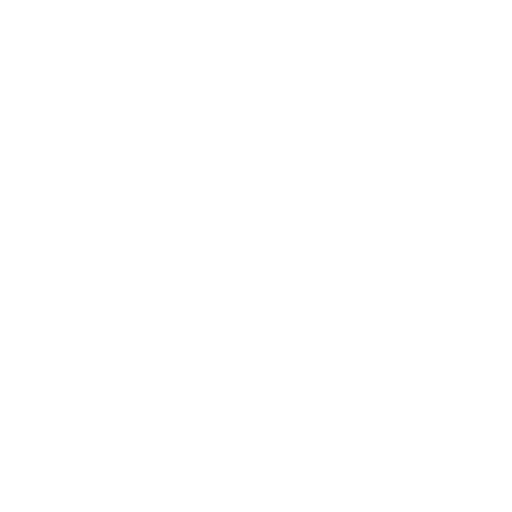
t = 0.00 s
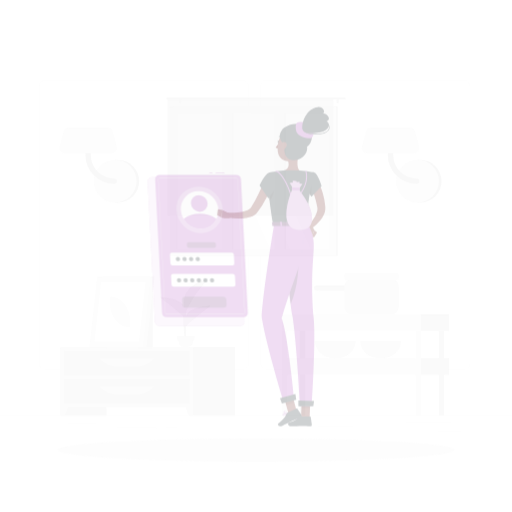
t = 0.25 s
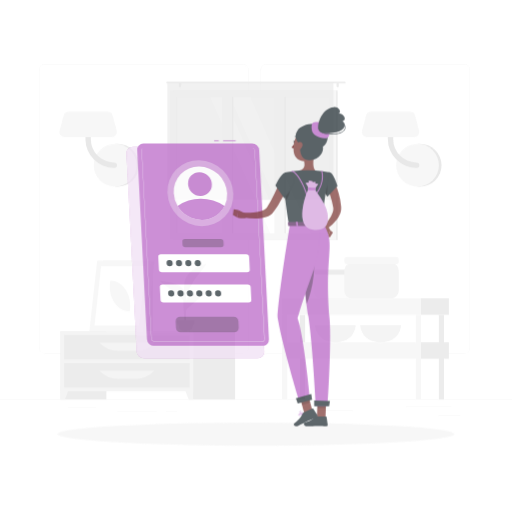
t = 0.50 s
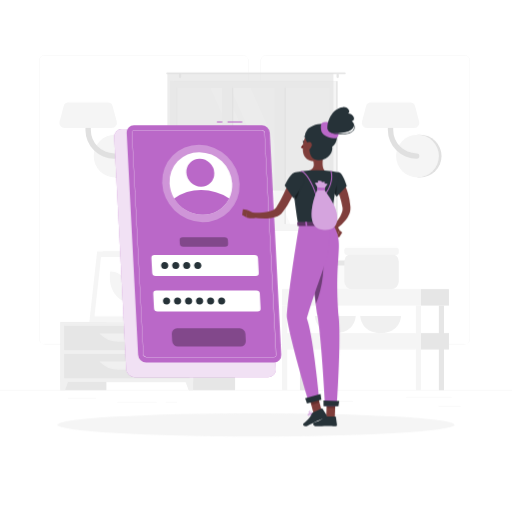
t = 0.75 s
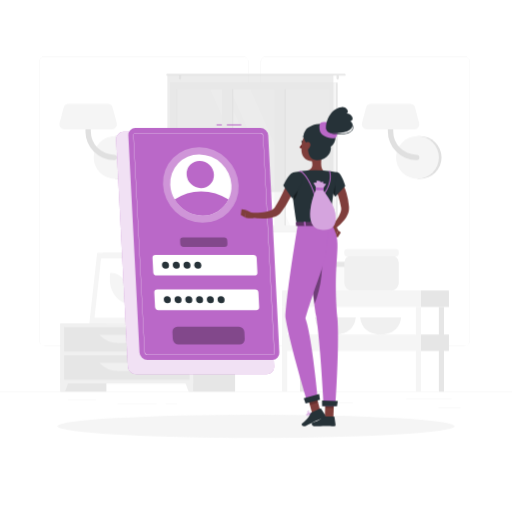
t = 1.00 s

The animated SVG that drew these frames (rendered in a browser with its animation timeline set to each time). Animation: 3 CSS @keyframes rules; one cycle of 1.00 s.

<svg class="animated" id="freepik_stories-login" xmlns="http://www.w3.org/2000/svg" viewBox="0 0 500 500" version="1.1" xmlns:xlink="http://www.w3.org/1999/xlink" xmlns:svgjs="http://svgjs.com/svgjs"><style>svg#freepik_stories-login:not(.animated) .animable {opacity: 0;}svg#freepik_stories-login.animated #freepik--background-complete--inject-1 {animation: 1s 1 forwards cubic-bezier(.36,-0.01,.5,1.38) slideUp;animation-delay: 0s;}svg#freepik_stories-login.animated #freepik--Shadow--inject-1 {animation: 1s 1 forwards cubic-bezier(.36,-0.01,.5,1.38) slideUp;animation-delay: 0s;}svg#freepik_stories-login.animated #freepik--Login--inject-1 {animation: 1s 1 forwards cubic-bezier(.36,-0.01,.5,1.38) zoomIn;animation-delay: 0s;}svg#freepik_stories-login.animated #freepik--Character--inject-1 {animation: 1s 1 forwards cubic-bezier(.36,-0.01,.5,1.38) slideLeft;animation-delay: 0s;}            @keyframes slideUp {                0% {                    opacity: 0;                    transform: translateY(30px);                }                100% {                    opacity: 1;                    transform: inherit;                }            }                    @keyframes zoomIn {                0% {                    opacity: 0;                    transform: scale(0.5);                }                100% {                    opacity: 1;                    transform: scale(1);                }            }                    @keyframes slideLeft {                0% {                    opacity: 0;                    transform: translateX(-30px);                }                100% {                    opacity: 1;                    transform: translateX(0);                }            }        </style><g id="freepik--background-complete--inject-1" class="animable" style="transform-origin: 250px 226.87px;"><rect y="382.4" width="500" height="0.25" style="fill: rgb(235, 235, 235); transform-origin: 250px 382.525px;" id="el660mnviazwu" class="animable"></rect><rect x="428.22" y="398.49" width="21.68" height="0.25" style="fill: rgb(235, 235, 235); transform-origin: 439.06px 398.615px;" id="elqk0kl2c3bjr" class="animable"></rect><rect x="310.56" y="393.31" width="34.11" height="0.25" style="fill: rgb(235, 235, 235); transform-origin: 327.615px 393.435px;" id="elmppiwstbza" class="animable"></rect><rect x="396.59" y="389.21" width="44.53" height="0.25" style="fill: rgb(235, 235, 235); transform-origin: 418.855px 389.335px;" id="el1wis68ndx34" class="animable"></rect><rect x="161.88" y="394.25" width="11.14" height="0.25" style="fill: rgb(235, 235, 235); transform-origin: 167.45px 394.375px;" id="ell13t4lvayy9" class="animable"></rect><rect x="114.58" y="394.25" width="38.39" height="0.25" style="fill: rgb(235, 235, 235); transform-origin: 133.775px 394.375px;" id="elut25sougahf" class="animable"></rect><rect x="66.31" y="390.03" width="27.7" height="0.25" style="fill: rgb(235, 235, 235); transform-origin: 80.16px 390.155px;" id="el0agncplss3yr" class="animable"></rect><path d="M237,337.8H43.91a5.71,5.71,0,0,1-5.7-5.71V60.66A5.71,5.71,0,0,1,43.91,55H237a5.71,5.71,0,0,1,5.71,5.71V332.09A5.71,5.71,0,0,1,237,337.8ZM43.91,55.2a5.46,5.46,0,0,0-5.45,5.46V332.09a5.46,5.46,0,0,0,5.45,5.46H237a5.47,5.47,0,0,0,5.46-5.46V60.66A5.47,5.47,0,0,0,237,55.2Z" style="fill: rgb(235, 235, 235); transform-origin: 140.46px 196.4px;" id="elmmtxyhkpeo" class="animable"></path><path d="M453.31,337.8H260.21a5.72,5.72,0,0,1-5.71-5.71V60.66A5.72,5.72,0,0,1,260.21,55h193.1A5.71,5.71,0,0,1,459,60.66V332.09A5.71,5.71,0,0,1,453.31,337.8ZM260.21,55.2a5.47,5.47,0,0,0-5.46,5.46V332.09a5.47,5.47,0,0,0,5.46,5.46h193.1a5.47,5.47,0,0,0,5.46-5.46V60.66a5.47,5.47,0,0,0-5.46-5.46Z" style="fill: rgb(235, 235, 235); transform-origin: 356.75px 196.4px;" id="elr5dbizpcwla" class="animable"></path><path d="M115,174.63a20.91,20.91,0,0,0,0-41.82h-2.57v41.82Z" style="fill: rgb(224, 224, 224); transform-origin: 124.17px 153.72px;" id="el6gca2ugzeu2" class="animable"></path><circle cx="112.41" cy="153.72" r="20.91" style="fill: rgb(245, 245, 245); transform-origin: 112.41px 153.72px;" id="el0fotpyxfuybw" class="animable"></circle><path d="M111.45,156.34a28,28,0,0,1-28-28V111.63a2.63,2.63,0,0,1,5.26,0v16.72a22.76,22.76,0,0,0,22.73,22.74,2.63,2.63,0,1,1,0,5.25Z" style="fill: rgb(224, 224, 224); transform-origin: 98.841px 132.674px;" id="elw59bk10i6hb" class="animable"></path><path d="M62.83,126.35h46.52a4.86,4.86,0,0,0,4.7-6.1L110,105a4.86,4.86,0,0,0-4.69-3.62H66.87a4.87,4.87,0,0,0-4.7,3.62l-4,15.23A4.85,4.85,0,0,0,62.83,126.35Z" style="fill: rgb(245, 245, 245); transform-origin: 86.1058px 113.865px;" id="el8gzqdyugrv4" class="animable"></path><path d="M410.28,174.63a20.91,20.91,0,1,0,0-41.82h-2.57v41.82Z" style="fill: rgb(224, 224, 224); transform-origin: 419.45px 153.72px;" id="ell7m59bzxq8f" class="animable"></path><circle cx="407.71" cy="153.72" r="20.91" style="fill: rgb(245, 245, 245); transform-origin: 407.71px 153.72px;" id="el0xn3icar0c4" class="animable"></circle><path d="M406.75,156.34a28,28,0,0,1-28-28V111.63a2.63,2.63,0,0,1,5.26,0v16.72a22.76,22.76,0,0,0,22.73,22.74,2.63,2.63,0,1,1,0,5.25Z" style="fill: rgb(224, 224, 224); transform-origin: 394.141px 132.672px;" id="elxynm9mtm7op" class="animable"></path><path d="M358.13,126.35h46.52a4.86,4.86,0,0,0,4.7-6.1l-4-15.23a4.86,4.86,0,0,0-4.69-3.62H362.17a4.87,4.87,0,0,0-4.7,3.62l-4,15.23A4.85,4.85,0,0,0,358.13,126.35Z" style="fill: rgb(245, 245, 245); transform-origin: 381.408px 113.875px;" id="el1ogak9e6m0vi" class="animable"></path><g id="elxtre1l8h24"><rect x="133.98" y="256.92" width="15.21" height="58.93" style="fill: rgb(230, 230, 230); transform-origin: 141.585px 286.385px; transform: rotate(180deg);" class="animable"></rect></g><polygon points="92.75 315.85 143.22 315.85 150.84 246.88 100.37 246.88 92.75 315.85" style="fill: rgb(240, 240, 240); transform-origin: 121.795px 281.365px;" id="eldcejy75rvmt" class="animable"></polygon><polygon points="87.28 315.85 139.42 315.85 147.04 246.88 94.91 246.88 87.28 315.85" style="fill: rgb(245, 245, 245); transform-origin: 117.16px 281.365px;" id="eldac6se28ob5" class="animable"></polygon><polygon points="135.65 310.42 142.07 252.32 98.67 252.32 92.25 310.42 135.65 310.42" style="fill: rgb(255, 255, 255); transform-origin: 117.16px 281.37px;" id="el2r8wac80rgw" class="animable"></polygon><path d="M126.69,296.33,127,294c1.61-14.58-7.49-27.57-19.31-27.57h0l-.27,2.37c-1.61,14.57,7.49,27.56,19.32,27.56Z" style="fill: rgb(245, 245, 245); transform-origin: 117.21px 281.395px;" id="elsjqzlgshf4h" class="animable"></path><g id="elwry5sxed2er"><rect x="59.08" y="315.85" width="44.84" height="66.55" style="fill: rgb(230, 230, 230); transform-origin: 81.5px 349.125px; transform: rotate(180deg);" class="animable"></rect></g><polygon points="63.59 382.4 59.08 382.4 59.08 369.57 68.32 369.57 63.59 382.4" style="fill: rgb(240, 240, 240); transform-origin: 63.7px 375.985px;" id="elptheywo4wgl" class="animable"></polygon><g id="elz6rddz4acqj"><rect x="184.75" y="315.85" width="44.84" height="66.55" style="fill: rgb(230, 230, 230); transform-origin: 207.17px 349.125px; transform: rotate(180deg);" class="animable"></rect></g><g id="el8c39xzzib7e"><rect x="59.08" y="315.85" width="129.61" height="58.67" style="fill: rgb(240, 240, 240); transform-origin: 123.885px 345.185px; transform: rotate(180deg);" class="animable"></rect></g><polygon points="184.18 382.4 188.69 382.4 188.69 369.57 179.45 369.57 184.18 382.4" style="fill: rgb(240, 240, 240); transform-origin: 184.07px 375.985px;" id="elxyie7slhq9a" class="animable"></polygon><g id="elgmxx8kpwnr"><rect x="62.58" y="319.52" width="122.61" height="23.68" style="fill: rgb(230, 230, 230); transform-origin: 123.885px 331.36px; transform: rotate(180deg);" class="animable"></rect></g><path d="M115.71,335h16.35a25.84,25.84,0,0,0,18.78-8.08H96.93A25.87,25.87,0,0,0,115.71,335Z" style="fill: rgb(240, 240, 240); transform-origin: 123.885px 330.96px;" id="elxalyiygb5r" class="animable"></path><g id="elyko1uqcjxdm"><rect x="62.58" y="347.02" width="122.61" height="23.68" style="fill: rgb(230, 230, 230); transform-origin: 123.885px 358.86px; transform: rotate(180deg);" class="animable"></rect></g><path d="M115.71,362.46h16.35a25.84,25.84,0,0,0,18.78-8.08H96.93A25.87,25.87,0,0,0,115.71,362.46Z" style="fill: rgb(240, 240, 240); transform-origin: 123.885px 358.42px;" id="el3wlpxc8ycko" class="animable"></path><path d="M180.48,313.14h1.16c0-2.39,0-8.44.12-22.31.21-25.15.61-26.68.61-26.68l-2.76,11.61C177.86,288.61,180.12,301.53,180.48,313.14Z" style="fill: rgb(230, 230, 230); transform-origin: 180.662px 288.645px;" id="el00sucuyzcoxs" class="animable"></path><path d="M178.19,274c-4-4.73-12.45-6.11-21.13-7.29-3.41-.46,8.95,7.33,15,12.86,4.7,4.3,7.7,5.49,9,9.77C181.72,284,181.61,278.11,178.19,274Z" style="fill: rgb(230, 230, 230); transform-origin: 168.927px 278.015px;" id="elqbfim1qqrb" class="animable"></path><path d="M183.46,282.48c4-4.73,12.45-6.1,21.13-7.28,3.41-.46-9,7.33-15,12.86-4.7,4.3-7.7,5.49-9,9.77C179.93,292.49,180,286.56,183.46,282.48Z" style="fill: rgb(230, 230, 230); transform-origin: 192.719px 286.505px;" id="elpr7rjoxs54" class="animable"></path><path d="M181.76,263c3-5.66,10.46-11,18.87-13,3.3-.79-7.65,10.44-11.81,17.69-3.23,5.62-7.51,12.24-8.18,17C179.64,275.31,178.78,268.69,181.76,263Z" style="fill: rgb(230, 230, 230); transform-origin: 190.473px 267.325px;" id="ellv5jx9menn8" class="animable"></path><path d="M181.4,315.85h0c-3.54,0-6.47-1.77-6.68-4.05l-.59-3.88h14.55l-.6,3.88C187.88,314.08,185,315.85,181.4,315.85Z" style="fill: rgb(240, 240, 240); transform-origin: 181.405px 311.885px;" id="elf04d5z50o36" class="animable"></path><polygon points="189.62 309.41 173.19 309.41 172.72 305.08 190.09 305.08 189.62 309.41" style="fill: rgb(240, 240, 240); transform-origin: 181.405px 307.245px;" id="elkqhvga3wcng" class="animable"></polygon><g id="elb6vn8puuyif"><rect x="169.54" y="80.59" width="160.21" height="146.13" style="fill: rgb(230, 230, 230); transform-origin: 249.645px 153.655px; transform: rotate(180deg);" class="animable"></rect></g><g id="elpei2fnj29ip"><rect x="165.93" y="80.59" width="162.24" height="146.13" style="fill: rgb(245, 245, 245); transform-origin: 247.05px 153.655px; transform: rotate(180deg);" class="animable"></rect></g><g id="elnaasn2bpdf8"><rect x="180.54" y="79.01" width="133.04" height="149.3" style="fill: rgb(250, 250, 250); transform-origin: 247.06px 153.66px; transform: rotate(90deg);" class="animable"></rect></g><polygon points="303.39 220.18 244.63 87.14 224.67 87.14 283.43 220.18 303.39 220.18" style="fill: rgb(255, 255, 255); transform-origin: 264.03px 153.66px;" id="el09zbswu4m9ql" class="animable"></polygon><polygon points="277.77 220.18 219.01 87.14 205.27 87.14 264.03 220.18 277.77 220.18" style="fill: rgb(255, 255, 255); transform-origin: 241.52px 153.66px;" id="elhizdalipblu" class="animable"></polygon><g id="elgzp7kb19n7o"><rect x="157.46" y="149.8" width="133.04" height="7.72" style="fill: rgb(230, 230, 230); transform-origin: 223.98px 153.66px; transform: rotate(90deg);" class="animable"></rect></g><g id="el03fqgid3d6kv"><rect x="208.78" y="149.8" width="133.04" height="7.72" style="fill: rgb(230, 230, 230); transform-origin: 275.3px 153.66px; transform: rotate(90deg);" class="animable"></rect></g><g id="elhvvos7qsvxs"><rect x="150.54" y="148.42" width="142.06" height="9.76" style="fill: rgb(245, 245, 245); transform-origin: 221.57px 153.3px; transform: rotate(90deg);" class="animable"></rect></g><g id="elvplo8h9xz7"><rect x="201.86" y="148.42" width="142.06" height="9.76" style="fill: rgb(245, 245, 245); transform-origin: 272.89px 153.3px; transform: rotate(90deg);" class="animable"></rect></g><g id="eltkuozh4f26"><rect x="106.23" y="153.31" width="133.04" height="0.69" style="fill: rgb(230, 230, 230); transform-origin: 172.75px 153.655px; transform: rotate(90deg);" class="animable"></rect></g><path d="M163.22,72.17H336.78a.85.85,0,0,1,.84.84h0a.84.84,0,0,1-.84.83H163.22a.84.84,0,0,1-.84-.83h0A.85.85,0,0,1,163.22,72.17Z" style="fill: rgb(230, 230, 230); transform-origin: 250px 73.005px;" id="elmqtht0bhr7f" class="animable"></path><path d="M329.75,77.68h0a1.13,1.13,0,0,0,1.12-1.13V74.13A1.12,1.12,0,0,0,329.75,73h0a1.13,1.13,0,0,0-1.13,1.12v2.42A1.14,1.14,0,0,0,329.75,77.68Z" style="fill: rgb(230, 230, 230); transform-origin: 329.745px 75.34px;" id="el3zq66dc5oev" class="animable"></path><path d="M175.8,77.68h0a1.14,1.14,0,0,0,1.13-1.13V74.13A1.13,1.13,0,0,0,175.8,73h0a1.12,1.12,0,0,0-1.12,1.12v2.42A1.13,1.13,0,0,0,175.8,77.68Z" style="fill: rgb(230, 230, 230); transform-origin: 175.805px 75.34px;" id="el7s0l7s427kg" class="animable"></path><g id="el2gnug28ect2"><rect x="163.48" y="73.01" width="162.13" height="114.44" style="fill: rgb(224, 224, 224); opacity: 0.6; transform-origin: 244.545px 130.23px; transform: rotate(180deg);" class="animable"></rect></g><rect x="306.95" y="259.97" width="38.72" height="23.7" rx="5.38" style="fill: rgb(250, 250, 250); transform-origin: 326.31px 271.82px;" id="elz560pdw8mr" class="animable"></rect><rect x="306.95" y="255.59" width="38.72" height="5.08" rx="1.81" style="fill: rgb(230, 230, 230); transform-origin: 326.31px 258.13px;" id="elb5ei2ly6dh8" class="animable"></rect><path d="M307.52,310s.51,16.67,19.93,16.67S347.38,310,347.38,310Z" style="fill: rgb(240, 240, 240); transform-origin: 327.45px 318.335px;" id="el6vmuh9ek5qw" class="animable"></path><path d="M351.8,310s.51,16.67,19.93,16.67S391.66,310,391.66,310Z" style="fill: rgb(240, 240, 240); transform-origin: 371.73px 318.335px;" id="elmw4e0jyir2r" class="animable"></path><rect x="336.24" y="249.24" width="53.2" height="34.44" rx="7.4" style="fill: rgb(240, 240, 240); transform-origin: 362.84px 266.46px;" id="el45slgybf2d7" class="animable"></rect><rect x="336.24" y="243.22" width="53.2" height="6.98" rx="2.48" style="fill: rgb(245, 245, 245); transform-origin: 362.84px 246.71px;" id="eldn6urdty75" class="animable"></rect><g id="el305usc1bvuw"><rect x="292.9" y="299.75" width="5.04" height="82.64" style="fill: rgb(230, 230, 230); transform-origin: 295.42px 341.07px; transform: rotate(180deg);" class="animable"></rect></g><rect x="411.13" y="283.67" width="27.29" height="16.08" style="fill: rgb(230, 230, 230); transform-origin: 424.775px 291.71px;" id="eli8tdvnaygg" class="animable"></rect><g id="elhquoetpbwy8"><rect x="275.45" y="283.67" width="135.68" height="16.08" style="fill: rgb(245, 245, 245); transform-origin: 343.29px 291.71px; transform: rotate(180deg);" class="animable"></rect></g><rect x="411.13" y="326.62" width="27.29" height="16.08" style="fill: rgb(230, 230, 230); transform-origin: 424.775px 334.66px;" id="elevw5g438q7r" class="animable"></rect><g id="eln1dburw0nas"><rect x="275.45" y="326.62" width="135.68" height="16.08" style="fill: rgb(245, 245, 245); transform-origin: 343.29px 334.66px; transform: rotate(180deg);" class="animable"></rect></g><g id="el0x4cdfn9qnkc"><rect x="428.58" y="299.75" width="5.04" height="82.64" style="fill: rgb(230, 230, 230); transform-origin: 431.1px 341.07px; transform: rotate(180deg);" class="animable"></rect></g><g id="el8xxoi4ajc55"><rect x="406.09" y="299.75" width="5.04" height="82.64" style="fill: rgb(245, 245, 245); transform-origin: 408.61px 341.07px; transform: rotate(180deg);" class="animable"></rect></g><g id="elwyvgnhp5fwq"><rect x="275.45" y="299.75" width="5.04" height="82.64" style="fill: rgb(245, 245, 245); transform-origin: 277.97px 341.07px; transform: rotate(180deg);" class="animable"></rect></g></g><g id="freepik--Shadow--inject-1" class="animable" style="transform-origin: 250px 416.24px;"><ellipse id="freepik--path--inject-1" cx="250" cy="416.24" rx="193.89" ry="11.32" style="fill: rgb(245, 245, 245); transform-origin: 250px 416.24px;" class="animable"></ellipse></g><g id="freepik--Login--inject-1" class="animable" style="transform-origin: 193.11px 243.48px;"><path d="M260.41,365.5H132.84a8.13,8.13,0,0,1-8-7.64L113.4,136.31a7.17,7.17,0,0,1,7.24-7.63H248.21a8.12,8.12,0,0,1,8,7.63l11.42,221.55A7.18,7.18,0,0,1,260.41,365.5Z" style="fill: rgb(186, 104, 200); transform-origin: 190.515px 247.09px;" id="elaosi6j0i44o" class="animable"></path><g id="el5gv7nzv915l"><path d="M260.41,365.5H132.84a8.13,8.13,0,0,1-8-7.64L113.4,136.31a7.17,7.17,0,0,1,7.24-7.63H248.21a8.12,8.12,0,0,1,8,7.63l11.42,221.55A7.18,7.18,0,0,1,260.41,365.5Z" style="fill: rgb(255, 255, 255); opacity: 0.8; transform-origin: 190.515px 247.09px;" class="animable"></path></g><rect x="221.51" y="121.46" width="14.11" height="1" style="fill: rgb(186, 104, 200); transform-origin: 228.565px 121.96px;" id="el6hqa3q727a6" class="animable"></rect><rect x="211.45" y="121.46" width="5.17" height="1" style="fill: rgb(186, 104, 200); transform-origin: 214.035px 121.96px;" id="elf4l546qp90o" class="animable"></rect><path d="M265.9,351.44h-122a7.77,7.77,0,0,1-7.68-7.29l-10.92-211.9a6.86,6.86,0,0,1,6.93-7.3h122a7.77,7.77,0,0,1,7.67,7.3l10.92,211.9A6.85,6.85,0,0,1,265.9,351.44Z" style="fill: rgb(186, 104, 200); transform-origin: 199.06px 238.195px;" id="elhyseoboqws" class="animable"></path><path d="M265.9,346.57h-122a2.92,2.92,0,0,1-2.81-2.68L130.16,132a2,2,0,0,1,.54-1.55,2,2,0,0,1,1.52-.62h122a2.92,2.92,0,0,1,2.8,2.68L268,344.4a2,2,0,0,1-2.05,2.17ZM132.22,130.08a1.79,1.79,0,0,0-1.34.54,1.84,1.84,0,0,0-.47,1.37l10.92,211.89a2.67,2.67,0,0,0,2.56,2.44h122a1.74,1.74,0,0,0,1.33-.54,1.76,1.76,0,0,0,.47-1.37L256.78,132.52a2.66,2.66,0,0,0-2.55-2.44Z" style="fill: rgb(255, 255, 255); transform-origin: 199.08px 238.2px;" id="elb5c5x1y0iep" class="animable"></path><g id="elgfawz7kdatu"><ellipse cx="196.09" cy="180.61" rx="36" ry="37.9" style="fill: rgb(255, 255, 255); opacity: 0.3; transform-origin: 196.09px 180.61px; transform: rotate(-45.74deg);" class="animable"></ellipse></g><path d="M226,180.61a28.71,28.71,0,0,1-2.87,14.24,28.07,28.07,0,0,1-25.47,15.65,31.75,31.75,0,0,1-27.08-15.65,30.78,30.78,0,0,1-4.34-14.24,28.09,28.09,0,0,1,28.34-29.88A31.81,31.81,0,0,1,226,180.61Z" style="fill: rgb(255, 255, 255); transform-origin: 196.115px 180.615px;" id="elecv0l1a9xum" class="animable"></path><path d="M223.1,194.85a28.07,28.07,0,0,1-25.47,15.65,31.75,31.75,0,0,1-27.08-15.65,45.16,45.16,0,0,1,25.86-8A49.14,49.14,0,0,1,223.1,194.85Z" style="fill: rgb(186, 104, 200); transform-origin: 196.825px 198.676px;" id="elq7y54lsdo49" class="animable"></path><g id="el2hzub5itr8m"><ellipse cx="195.56" cy="170.39" rx="12.97" ry="13.66" style="fill: rgb(186, 104, 200); transform-origin: 195.56px 170.39px; transform: rotate(-45.74deg);" class="animable"></ellipse></g><path d="M248.41,269H152.88a3.29,3.29,0,0,1-3.25-3.09l-.72-14a2.9,2.9,0,0,1,2.93-3.08h95.53a3.29,3.29,0,0,1,3.25,3.08l.72,14A2.9,2.9,0,0,1,248.41,269Z" style="fill: rgb(255, 255, 255); transform-origin: 200.125px 258.915px;" id="elu2afpnnfsn8" class="animable"></path><g id="el029k9jrmlfg7"><path d="M219.16,241.1h-39.9A3.29,3.29,0,0,1,176,238l-.15-3a2.9,2.9,0,0,1,2.93-3.09h39.89a3.29,3.29,0,0,1,3.25,3.09l.16,3A2.92,2.92,0,0,1,219.16,241.1Z" style="opacity: 0.3; transform-origin: 198.965px 236.505px;" class="animable"></path></g><g id="elqmhkbwxy1uq"><path d="M234,336.31H174.23a5.61,5.61,0,0,1-5.53-5.26l-.35-6.9a5,5,0,0,1,5-5.26H233.1a5.61,5.61,0,0,1,5.53,5.26l.35,6.9A5,5,0,0,1,234,336.31Z" style="opacity: 0.3; transform-origin: 203.665px 327.6px;" class="animable"></path></g><path d="M250.16,302.86H154.62a3.3,3.3,0,0,1-3.25-3.09l-.72-14a2.91,2.91,0,0,1,2.93-3.09h95.53a3.29,3.29,0,0,1,3.25,3.09l.73,14A2.92,2.92,0,0,1,250.16,302.86Z" style="fill: rgb(255, 255, 255); transform-origin: 201.87px 292.77px;" id="elq1qzqldf7kj" class="animable"></path><path d="M165,258.91a3.22,3.22,0,0,1-3.25,3.42,3.64,3.64,0,0,1-3.59-3.42,3.21,3.21,0,0,1,3.24-3.42A3.65,3.65,0,0,1,165,258.91Z" style="fill: rgb(38, 50, 56); transform-origin: 161.58px 258.91px;" id="elxrcq3vk4ucq" class="animable"></path><path d="M175.53,258.91a3.21,3.21,0,0,1-3.24,3.42,3.63,3.63,0,0,1-3.59-3.42,3.21,3.21,0,0,1,3.24-3.42A3.63,3.63,0,0,1,175.53,258.91Z" style="fill: rgb(38, 50, 56); transform-origin: 172.115px 258.91px;" id="el7pojsn0t5s4" class="animable"></path><path d="M186,258.91a3.21,3.21,0,0,1-3.24,3.42,3.65,3.65,0,0,1-3.6-3.42,3.22,3.22,0,0,1,3.25-3.42A3.64,3.64,0,0,1,186,258.91Z" style="fill: rgb(38, 50, 56); transform-origin: 182.58px 258.91px;" id="elsoewpw98aud" class="animable"></path><path d="M196.55,258.91a3.22,3.22,0,0,1-3.24,3.42,3.65,3.65,0,0,1-3.6-3.42,3.22,3.22,0,0,1,3.24-3.42A3.65,3.65,0,0,1,196.55,258.91Z" style="fill: rgb(38, 50, 56); transform-origin: 193.13px 258.91px;" id="ely4u0flg1zff" class="animable"></path><path d="M166.77,292.75a3.21,3.21,0,0,1-3.24,3.42,3.65,3.65,0,0,1-3.6-3.42,3.22,3.22,0,0,1,3.25-3.42A3.64,3.64,0,0,1,166.77,292.75Z" style="fill: rgb(38, 50, 56); transform-origin: 163.35px 292.75px;" id="elqko4p2qqh1" class="animable"></path><path d="M177.28,292.75a3.22,3.22,0,0,1-3.24,3.42,3.65,3.65,0,0,1-3.6-3.42,3.21,3.21,0,0,1,3.24-3.42A3.65,3.65,0,0,1,177.28,292.75Z" style="fill: rgb(38, 50, 56); transform-origin: 173.86px 292.75px;" id="el284xe0wm5td" class="animable"></path><path d="M187.79,292.75a3.22,3.22,0,0,1-3.25,3.42,3.63,3.63,0,0,1-3.59-3.42,3.21,3.21,0,0,1,3.24-3.42A3.65,3.65,0,0,1,187.79,292.75Z" style="fill: rgb(38, 50, 56); transform-origin: 184.37px 292.75px;" id="el5vq7lyms575" class="animable"></path><path d="M198.29,292.75a3.21,3.21,0,0,1-3.24,3.42,3.65,3.65,0,0,1-3.6-3.42,3.22,3.22,0,0,1,3.25-3.42A3.63,3.63,0,0,1,198.29,292.75Z" style="fill: rgb(38, 50, 56); transform-origin: 194.87px 292.75px;" id="el15wdvr14wrl" class="animable"></path><path d="M208.8,292.75a3.21,3.21,0,0,1-3.24,3.42,3.65,3.65,0,0,1-3.6-3.42,3.22,3.22,0,0,1,3.24-3.42A3.65,3.65,0,0,1,208.8,292.75Z" style="fill: rgb(38, 50, 56); transform-origin: 205.38px 292.75px;" id="elcwrl22nua7m" class="animable"></path><path d="M219.31,292.75a3.22,3.22,0,0,1-3.25,3.42,3.64,3.64,0,0,1-3.59-3.42,3.21,3.21,0,0,1,3.24-3.42A3.65,3.65,0,0,1,219.31,292.75Z" style="fill: rgb(38, 50, 56); transform-origin: 215.89px 292.75px;" id="eleqmcgwszbks" class="animable"></path></g><g id="freepik--Character--inject-1" class="animable" style="transform-origin: 290.067px 260.484px;"><path d="M333,176.62c.25.38.38.58.54.85l.45.74c.29.5.55,1,.8,1.49.5,1,1,2,1.4,3a55.2,55.2,0,0,1,2.16,6.09,63.77,63.77,0,0,1,2.38,12.54l.07.79a4.59,4.59,0,0,1,0,.48l0,.53a12.79,12.79,0,0,1-.12,2.08,17.14,17.14,0,0,1-1,3.73,25.81,25.81,0,0,1-3.46,6,42.89,42.89,0,0,1-9.31,8.81l-2.76-3.23a57.35,57.35,0,0,0,6.64-9.19,21,21,0,0,0,2-4.72,9.53,9.53,0,0,0,.33-2.14,4.69,4.69,0,0,0,0-.93l0-.21a1.3,1.3,0,0,0,0-.28l-.12-.7a79.26,79.26,0,0,0-2.72-11c-.58-1.79-1.29-3.52-2-5.21-.35-.85-.75-1.68-1.15-2.48l-.62-1.18-.31-.55-.26-.44Z" style="fill: rgb(128, 62, 60); transform-origin: 332.478px 200.185px;" id="elgotl3c8iufw" class="animable"></path><path d="M323.7,223.77l3.62,7.65,2.87-6.47s-2.55-5.6-6-5.08Z" style="fill: rgb(127, 62, 59); transform-origin: 326.945px 225.628px;" id="ellyld4umihan" class="animable"></path><polygon points="329.91 231.8 332.79 227.08 330.19 224.95 327.32 231.42 329.91 231.8" style="fill: rgb(127, 62, 59); transform-origin: 330.055px 228.375px;" id="el46rmz368k4q" class="animable"></polygon><path d="M313.63,408.22a10.27,10.27,0,0,0,2.22-.3.22.22,0,0,0,.15-.16.2.2,0,0,0-.09-.2c-.29-.19-2.83-1.83-3.81-1.39a.68.68,0,0,0-.39.56,1.13,1.13,0,0,0,.33,1A2.37,2.37,0,0,0,313.63,408.22Zm1.65-.59c-1.45.3-2.55.25-3-.14a.77.77,0,0,1-.21-.71c0-.17.1-.22.17-.25C312.78,406.29,314.25,407,315.28,407.63Z" style="fill: rgb(186, 104, 200); transform-origin: 313.848px 407.16px;" id="elyzx3jyvvmod" class="animable"></path><path d="M315.8,407.92l.1,0a.22.22,0,0,0,.1-.18c0-.1,0-2.51-.92-3.32a1.05,1.05,0,0,0-.84-.26.69.69,0,0,0-.67.55c-.19.95,1.33,2.75,2.13,3.21Zm-1.43-3.39a.61.61,0,0,1,.44.17,4.53,4.53,0,0,1,.78,2.64c-.8-.64-1.75-2-1.63-2.57,0-.09.07-.21.32-.24Z" style="fill: rgb(186, 104, 200); transform-origin: 314.777px 406.035px;" id="el9812v6klgiu" class="animable"></path><path d="M304.19,404.14a.21.21,0,0,0-.14-.34c-.41,0-4-.17-4.82.71l0,.06a.63.63,0,0,0-.09.62,1.11,1.11,0,0,0,.73.73c1.16.36,3.21-.95,4.33-1.76Zm-4.66.63c.45-.48,2.43-.61,3.91-.59-1.55,1.06-2.84,1.56-3.49,1.36a.72.72,0,0,1-.48-.48.27.27,0,0,1,0-.25Z" style="fill: rgb(186, 104, 200); transform-origin: 301.666px 404.884px;" id="el8g7v6szcrib" class="animable"></path><path d="M304.19,404.14l0,0a.23.23,0,0,0,0-.2c-.05-.08-1.17-2-2.49-2.4a1.45,1.45,0,0,0-1.14.14c-.48.28-.51.61-.45.82.26.93,2.81,1.75,3.91,1.74A.2.2,0,0,0,304.19,404.14Zm-3.59-2a.84.84,0,0,1,.19-.14,1,1,0,0,1,.84-.11c.87.23,1.68,1.35,2.05,1.9-1.19-.13-3-.86-3.15-1.42A.23.23,0,0,1,300.6,402.13Z" style="fill: rgb(186, 104, 200); transform-origin: 302.15px 402.861px;" id="elu8972fxv15d" class="animable"></path><path d="M315.2,147.33c-1,5-3.16,15.81.31,19.13,0,0-1.36,5-10.59,5-10.16,0-4.85-5-4.85-5,5.54-1.32,5.4-5.44,4.43-9.3Z" style="fill: rgb(127, 62, 59); transform-origin: 307.097px 159.395px;" id="el2ice1z6cfiu" class="animable"></path><path d="M298.28,135.61a.53.53,0,0,0,.17,0,.4.4,0,0,0,.18-.54,3.94,3.94,0,0,0-2.88-2.2.41.41,0,0,0-.44.35.4.4,0,0,0,.35.44h0a3.14,3.14,0,0,1,2.26,1.77A.4.4,0,0,0,298.28,135.61Z" style="fill: rgb(38, 50, 56); transform-origin: 296.991px 134.243px;" id="elinvrrgbclz" class="animable"></path><path d="M295.25,140a18.26,18.26,0,0,1-2.92,4,2.91,2.91,0,0,0,2.33.74Z" style="fill: rgb(99, 15, 15); transform-origin: 293.79px 142.382px;" id="el81ox6p4tgrq" class="animable"></path><path d="M296,138.87c-.08.67-.51,1.17-.94,1.12s-.73-.64-.65-1.31.51-1.17,1-1.12S296.07,138.2,296,138.87Z" style="fill: rgb(38, 50, 56); transform-origin: 295.206px 138.775px;" id="elfskwgymuqz8" class="animable"></path><path d="M295.54,137.62,294,137S294.65,138.32,295.54,137.62Z" style="fill: rgb(38, 50, 56); transform-origin: 294.77px 137.412px;" id="el75qj1d6bxqp" class="animable"></path><polygon points="313.02 402.24 304.86 404.14 299.9 385.38 308.06 383.48 313.02 402.24" style="fill: rgb(127, 62, 59); transform-origin: 306.46px 393.81px;" id="elbtteuh5ov6r" class="animable"></polygon><polygon points="325.54 407.72 317.17 407.72 317.82 388.33 326.2 388.33 325.54 407.72" style="fill: rgb(127, 62, 59); transform-origin: 321.685px 398.025px;" id="eljl8vv525988" class="animable"></polygon><path d="M316.5,406.75h9.41a.67.67,0,0,1,.67.58l1.07,7.44a1.34,1.34,0,0,1-1.34,1.49c-3.28-.05-4.86-.25-9-.25-2.55,0-6.27.27-9.78.27s-3.71-3.48-2.24-3.79c6.56-1.42,7.6-3.36,9.81-5.22A2.17,2.17,0,0,1,316.5,406.75Z" style="fill: rgb(38, 50, 56); transform-origin: 316.043px 411.515px;" id="elzzfv7hnj2l" class="animable"></path><path d="M304.14,402.89l8.55-3.93a.66.66,0,0,1,.84.24l4.09,6.32a1.35,1.35,0,0,1-.6,1.91c-3,1.32-4.52,1.81-8.28,3.54-2.31,1.06-7,3.5-10.18,5s-4.82-1.61-3.62-2.51c5.37-4,6.91-6.87,8.14-9.48A2.14,2.14,0,0,1,304.14,402.89Z" style="fill: rgb(38, 50, 56); transform-origin: 306.176px 407.634px;" id="ela58pbxp35tr" class="animable"></path><g id="eliz1egequvyg"><polygon points="299.9 385.38 302.56 395.44 310.62 393.15 308.07 383.48 299.9 385.38" style="opacity: 0.2; transform-origin: 305.26px 389.46px;" class="animable"></polygon></g><g id="el50p91c01nzi"><polygon points="326.2 388.33 317.82 388.33 317.49 398.33 325.87 398.33 326.2 388.33" style="opacity: 0.2; transform-origin: 321.845px 393.33px;" class="animable"></polygon></g><path d="M330,168.36c3.48.77,7.2,13.28,7.2,13.28l-9.84,10.47s-8.17-11.76-6.5-16.08C322.55,171.52,325.85,167.46,330,168.36Z" style="fill: rgb(38, 50, 56); transform-origin: 328.917px 180.172px;" id="elmfbf6iqsx2" class="animable"></path><g id="el4q54fagrnkx"><path d="M324.44,176.33c-1.76-1.61-2.95-1.13-3.76.15-.8,3.72,3.94,11.51,5.85,14.46C327.41,187.42,328.42,180,324.44,176.33Z" style="opacity: 0.4; transform-origin: 323.96px 183.124px;" class="animable"></path></g><path d="M285.91,168.61s-4,1.4,4,50.55h34c-.57-13.84-.59-22.38,6-50.8a100.28,100.28,0,0,0-14.45-1.9,107.4,107.4,0,0,0-15.44,0C293.43,167.07,285.91,168.61,285.91,168.61Z" style="fill: rgb(38, 50, 56); transform-origin: 307.41px 192.671px;" id="elgqkbccn9z7" class="animable"></path><g id="elob2m43rygnm"><path d="M285.6,187.47c.22,2.39.51,5.08.89,8.12,2.79-2.51,5.07-9.65,4.23-13.81A24.59,24.59,0,0,0,285.6,187.47Z" style="opacity: 0.4; transform-origin: 288.248px 188.685px;" class="animable"></path></g><path d="M289.24,180a148.06,148.06,0,0,1-6.19,13.55,83.26,83.26,0,0,1-8,13l-.64.79-.32.39c-.11.13-.2.25-.37.43a12.44,12.44,0,0,1-2,1.76,16.3,16.3,0,0,1-4.18,2.08,30.53,30.53,0,0,1-8,1.42,59.36,59.36,0,0,1-15.16-1.35l.55-4.2c2.3,0,4.71,0,7-.19a56.44,56.44,0,0,0,6.86-.76,27,27,0,0,0,6.14-1.72,9.17,9.17,0,0,0,2.21-1.34,4.57,4.57,0,0,0,.69-.72s.12-.16.2-.27l.23-.33.47-.66a99.14,99.14,0,0,0,6.69-12.11c2-4.25,4-8.66,5.83-13Z" style="fill: rgb(128, 62, 60); transform-origin: 266.81px 195.118px;" id="elht76l73yo6c" class="animable"></path><path d="M285.91,168.61c-4.17,1-9.29,12.44-9.29,12.44l8.64,12.7s11.51-14.49,10.14-18.91C294,170.23,291,167.37,285.91,168.61Z" style="fill: rgb(38, 50, 56); transform-origin: 286.067px 181.035px;" id="elohlkyf6ubq" class="animable"></path><path d="M247.33,208.51l-7.21-3.33-.72,7.17s6,1.77,9,0Z" style="fill: rgb(127, 62, 59); transform-origin: 243.9px 209.158px;" id="el4jvz5c3psh" class="animable"></path><polygon points="235.81 204.46 235.12 209.92 239.4 212.35 240.12 205.18 235.81 204.46" style="fill: rgb(127, 62, 59); transform-origin: 237.62px 208.405px;" id="el2q4r5y27pkd" class="animable"></polygon><path d="M318.82,139.36c-1.53,8.17-2,11.67-6.68,15.38-7,5.58-16.75,1.92-17.69-6.54-.86-7.62,1.78-19.7,10.25-22A11.33,11.33,0,0,1,318.82,139.36Z" style="fill: rgb(127, 62, 59); transform-origin: 306.669px 141.599px;" id="elflu1itg1yh" class="animable"></path><path d="M300.87,141.08c-.47,4.17-.65,15,8.51,15.34,11.21.41,14.57-9.17,13.57-13,5.84-4.75,6.68-12.92.12-19.17s-21-2.76-25,3.33C293,135.13,300.87,141.08,300.87,141.08Z" style="fill: rgb(38, 50, 56); transform-origin: 312.017px 138.692px;" id="elr5lwjmphnnf" class="animable"></path><path d="M312.1,126.68c-.54-4.4-.12-7.43,4-7.43s9.74,1.49,11.8,5.7,2.23,10.8-3.52,10.13S312.75,131.94,312.1,126.68Z" style="fill: rgb(186, 104, 200); transform-origin: 320.56px 127.189px;" id="elq7gbaevage" class="animable"></path><path d="M318.48,125.62c-1-5.24,3.69-20,15.08-21,5.28-.45,7.72,5.23,5,6.17,5-.06,8.2,6.55,3.54,7.54,3.68,2.36,2.77,7.2-2.48,9.58C335.71,129.71,319.83,132.88,318.48,125.62Z" style="fill: rgb(38, 50, 56); transform-origin: 331.357px 117.383px;" id="elu0rmivqiytp" class="animable"></path><path d="M330.65,131.25c-3.67,0-7.5-.54-9.88-2.13a4.89,4.89,0,0,1-2.35-3.8.26.26,0,0,1,.23-.27.24.24,0,0,1,.27.23,4.46,4.46,0,0,0,2.13,3.43c4.53,3,15,2,18.26,1,2.82-.92,4.73-2.71,5.11-4.77a4.14,4.14,0,0,0-1.67-4,.24.24,0,0,1,0-.35.25.25,0,0,1,.35,0,4.66,4.66,0,0,1,1.85,4.53c-.41,2.25-2.44,4.17-5.44,5.15A32.69,32.69,0,0,1,330.65,131.25Z" style="fill: rgb(38, 50, 56); transform-origin: 331.717px 125.89px;" id="elo0ygvyappbi" class="animable"></path><path d="M298.32,140a6.15,6.15,0,0,0-1.07,4.51c.33,2.1,2.37,2.24,3.85.9s2.77-3.76,1.68-5.5A2.62,2.62,0,0,0,298.32,140Z" style="fill: rgb(127, 62, 59); transform-origin: 300.182px 142.494px;" id="el1lh3pcuey91" class="animable"></path><path d="M298.89,219.16s4.86,57.49,9.91,89.89c4.07,26.17,7.29,87.34,7.29,87.34h11.42s4.06-59.34,2-85.22c-5.23-65.5,6.44-70.84-5.57-92Z" style="fill: rgb(186, 104, 200); transform-origin: 314.492px 307.775px;" id="elh12u4glaedp" class="animable"></path><g id="elrlh64wbkq3j"><path d="M313.27,240.89a55.8,55.8,0,0,0-10.79,16.28c1.33,12.92,2.91,27.26,4.59,39.82A110.38,110.38,0,0,0,313.27,240.89Z" style="opacity: 0.4; transform-origin: 308.482px 268.94px;" class="animable"></path></g><path d="M290.9,218.8s-10.55,62.79-12.21,91.09c4.14,26.17,21.08,81.49,21.08,81.49l10.39-3.77s-5.75-60.32-12-76.83c14.07-47.37,24.41-59.35,21.4-91.62C312.35,219.16,290.9,218.8,290.9,218.8Z" style="fill: rgb(186, 104, 200); transform-origin: 299.387px 305.09px;" id="ele8nrqlxtn2" class="animable"></path><polygon points="298.38 394.14 312.42 390.33 311.62 384.73 296.59 388.8 298.38 394.14" style="fill: rgb(38, 50, 56); transform-origin: 304.505px 389.435px;" id="eljz3vdkkgz3a" class="animable"></polygon><polygon points="314.52 396.62 329.07 396.62 329.83 391.52 314.44 391 314.52 396.62" style="fill: rgb(38, 50, 56); transform-origin: 322.135px 393.81px;" id="el9ew6awzoz2" class="animable"></polygon><path d="M324.44,217.16l1.53,3.05c.12.24-.16.48-.55.48H289.74c-.3,0-.56-.15-.58-.35l-.31-3c0-.21.25-.39.58-.39h34.45A.63.63,0,0,1,324.44,217.16Z" style="fill: rgb(186, 104, 200); transform-origin: 307.424px 218.817px;" id="elnyx215q0exm" class="animable"></path><g id="eli372ycifo4"><path d="M324.44,217.16l1.53,3.05c.12.24-.16.48-.55.48H289.74c-.3,0-.56-.15-.58-.35l-.31-3c0-.21.25-.39.58-.39h34.45A.63.63,0,0,1,324.44,217.16Z" style="opacity: 0.5; transform-origin: 307.424px 218.817px;" class="animable"></path></g><path d="M319.81,221h.92c.19,0,.33-.1.32-.21l-.44-4c0-.12-.17-.21-.35-.21h-.93c-.18,0-.32.09-.31.21l.43,4C319.47,220.92,319.63,221,319.81,221Z" style="fill: rgb(186, 104, 200); transform-origin: 320.035px 218.79px;" id="el4uhmgo62jpb" class="animable"></path><path d="M307.43,191.88a.52.52,0,0,1-.49-.37c-3.26-12.06-10-22-13.27-23.5a1.14,1.14,0,0,0-.85-.14.5.5,0,1,1-.41-.91,2,2,0,0,1,1.68.14c3.46,1.64,10.3,11.44,13.72,23.77,2.45,0,6.23-.33,7.15-.41,1.14-1.36,9.52-11.84,6.39-23.31a.49.49,0,0,1,.35-.61.5.5,0,0,1,.61.35c3.49,12.76-6.63,24.27-6.74,24.38a.46.46,0,0,1-.32.17C315.2,191.44,310.21,191.88,307.43,191.88Z" style="fill: rgb(186, 104, 200); transform-origin: 307.564px 179.202px;" id="el7p1bguvj6jn" class="animable"></path><path d="M324,198.94c-5.45-10.21-7.68-10.93-8.65-14.21a17,17,0,0,1,3.1-5c-.66-.19-2.08-.47-3-.64.1-.45.21-.89.31-1.32a9.54,9.54,0,0,0-3,.14l0-1a13,13,0,0,0-3.87-.25q.17.71.33,1.44c-1,.19-2.52.5-3.25.71a14.4,14.4,0,0,1,3.05,5.57c-2.94,5.05-14.36,37.51,4.22,40S329.44,209.16,324,198.94Z" style="fill: rgb(186, 104, 200); transform-origin: 315.384px 200.615px;" id="eln3gbp3t9al" class="animable"></path><g id="elpe30rspoxy"><path d="M324,198.94c-5.45-10.21-7.68-10.93-8.65-14.21a17,17,0,0,1,3.1-5c-.66-.19-2.08-.47-3-.64.1-.45.21-.89.31-1.32a9.54,9.54,0,0,0-3,.14l0-1a13,13,0,0,0-3.87-.25q.17.71.33,1.44c-1,.19-2.52.5-3.25.71a14.4,14.4,0,0,1,3.05,5.57c-2.94,5.05-14.36,37.51,4.22,40S329.44,209.16,324,198.94Z" style="fill: rgb(255, 255, 255); opacity: 0.4; transform-origin: 315.384px 200.615px;" class="animable"></path></g><path d="M308.26,183.41a6.29,6.29,0,0,0-.15,1.57c0,.37,1,.62,2.11.73s5.77.29,5.62-.23.23-1.23.25-1.67-1.85-.46-3.42-.4S308.57,182.85,308.26,183.41Z" style="fill: rgb(186, 104, 200); transform-origin: 312.099px 184.503px;" id="eltzrxakbh3u" class="animable"></path><path d="M297.45,221h.92c.18,0,.32-.1.31-.21l-.43-4c0-.12-.17-.21-.36-.21H297c-.18,0-.32.09-.31.21l.43,4C297.1,220.92,297.26,221,297.45,221Z" style="fill: rgb(186, 104, 200); transform-origin: 297.685px 218.79px;" id="elti7p7eox4w8" class="animable"></path></g><defs>     <filter id="active" height="200%">         <feMorphology in="SourceAlpha" result="DILATED" operator="dilate" radius="2"></feMorphology>                <feFlood flood-color="#32DFEC" flood-opacity="1" result="PINK"></feFlood>        <feComposite in="PINK" in2="DILATED" operator="in" result="OUTLINE"></feComposite>        <feMerge>            <feMergeNode in="OUTLINE"></feMergeNode>            <feMergeNode in="SourceGraphic"></feMergeNode>        </feMerge>    </filter>    <filter id="hover" height="200%">        <feMorphology in="SourceAlpha" result="DILATED" operator="dilate" radius="2"></feMorphology>                <feFlood flood-color="#ff0000" flood-opacity="0.5" result="PINK"></feFlood>        <feComposite in="PINK" in2="DILATED" operator="in" result="OUTLINE"></feComposite>        <feMerge>            <feMergeNode in="OUTLINE"></feMergeNode>            <feMergeNode in="SourceGraphic"></feMergeNode>        </feMerge>            <feColorMatrix type="matrix" values="0   0   0   0   0                0   1   0   0   0                0   0   0   0   0                0   0   0   1   0 "></feColorMatrix>    </filter></defs></svg>